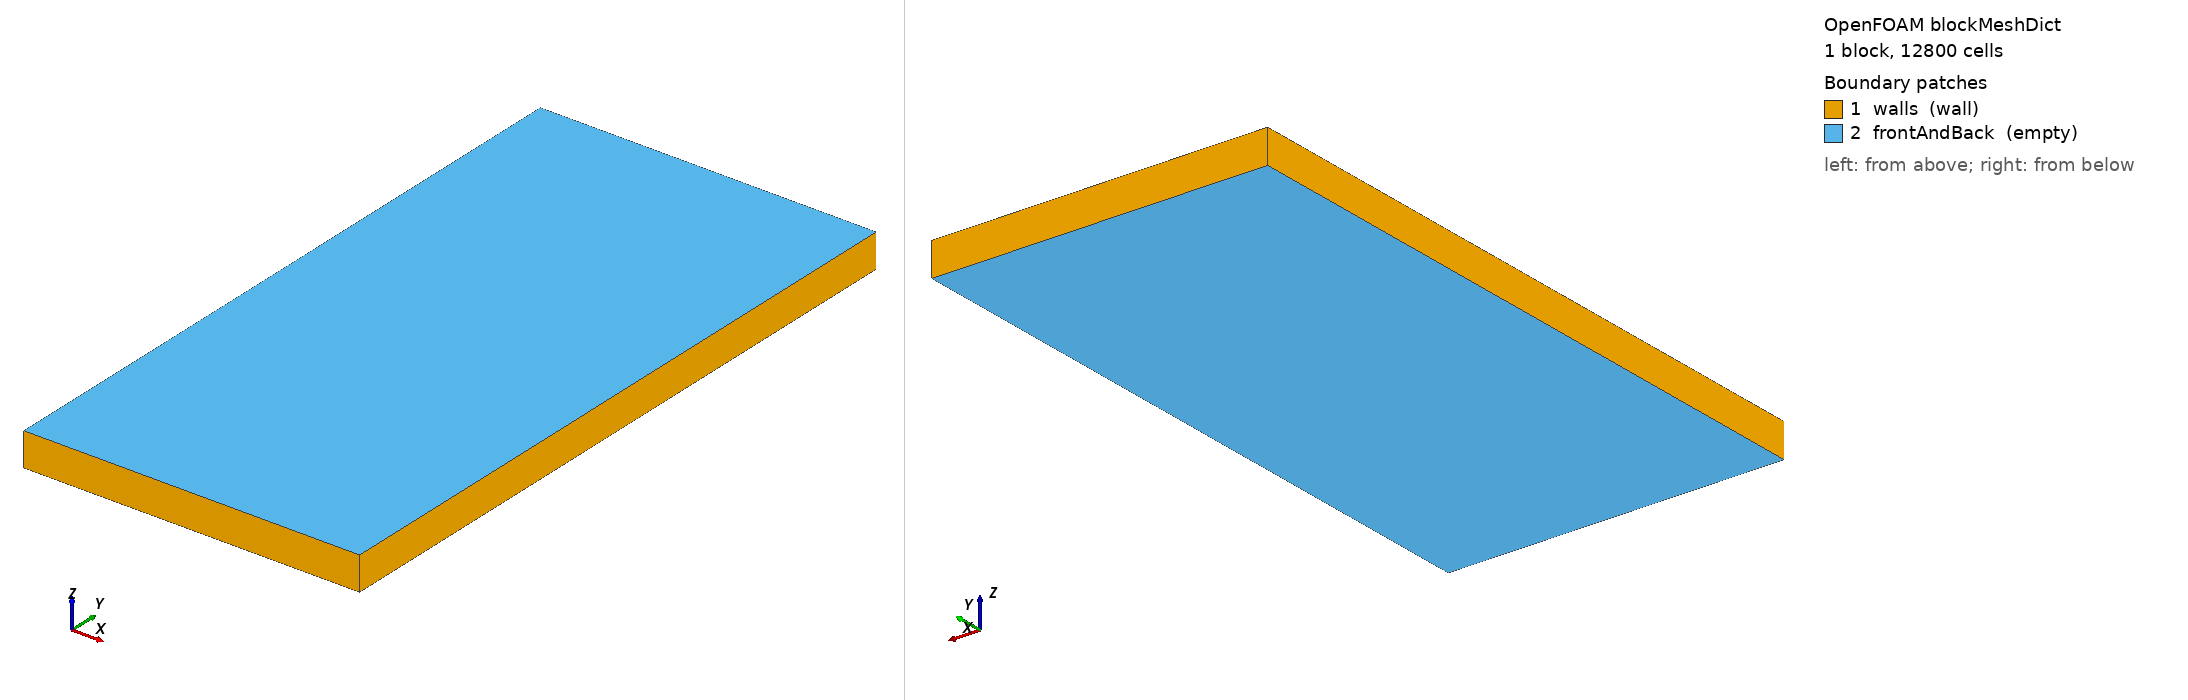

OpenFOAM case: the mesh blockMesh builds from blockMeshDict, 1 block(s), 12800 cells. Boundary patches (legend numbers): 1 walls (wall), 2 frontAndBack (empty). Left view from above one corner, right view from below the opposite corner. Boundary conditions: 1 field file(s) under 0/; 2 of 2 drawn patches have an entry in a shipped field file.

=== constant/polyMesh/blockMeshDict ===
/*--------------------------------*- C++ -*----------------------------------*\
| =========                 |                                                 |
| \\      /  F ield         | OpenFOAM: The Open Source CFD Toolbox           |
|  \\    /   O peration     | Version:  dev                                   |
|   \\  /    A nd           | Web:      http://www.OpenFOAM.org               |
|    \\/     M anipulation  |                                                 |
\*---------------------------------------------------------------------------*/
FoamFile
{
    version     2.0;
    format      ascii;
    class       dictionary;
    object      blockMeshDict;
}
// * * * * * * * * * * * * * * * * * * * * * * * * * * * * * * * * * * * * * //

convertToMeters 1;

vertices        
(
    (0 0 0)
    (1 0 0)
    (1 2 0)
    (0 2 0)
    (0 0 0.1)
    (1 0 0.1)
    (1 2 0.1)
    (0 2 0.1)
);

blocks          
(
    hex (0 1 2 3 4 5 6 7) (80 160 1) simpleGrading (1 1 1)
);

edges           
(
);

patches         
(
    wall walls
    (
        (3 7 6 2)
        (0 4 7 3)
        (2 6 5 1)
        (1 5 4 0)
    )
    empty frontAndBack 
    (
        (0 3 2 1)
        (4 5 6 7)
    )
);

mergePatchPairs 
(
);

// ************************************************************************* //


=== 0/U ===
/*--------------------------------*- C++ -*----------------------------------*\
| =========                 |                                                 |
| \\      /  F ield         | OpenFOAM: The Open Source CFD Toolbox           |
|  \\    /   O peration     | Version:  dev                                   |
|   \\  /    A nd           | Web:      http://www.OpenFOAM.org               |
|    \\/     M anipulation  |                                                 |
\*---------------------------------------------------------------------------*/
FoamFile
{
    version     2.0;
    format      ascii;
    class       volVectorField;
    location    "0";
    object      U;
}
// * * * * * * * * * * * * * * * * * * * * * * * * * * * * * * * * * * * * * //

dimensions      [0 1 -1 0 0 0 0];

internalField   uniform (0 0 0);

boundaryField
{
    walls
    {
        type            fixedValue;
        value           uniform (0 0 0);
    }
    frontAndBack
    {
        type            empty;
    }
}


// ************************************************************************* //
